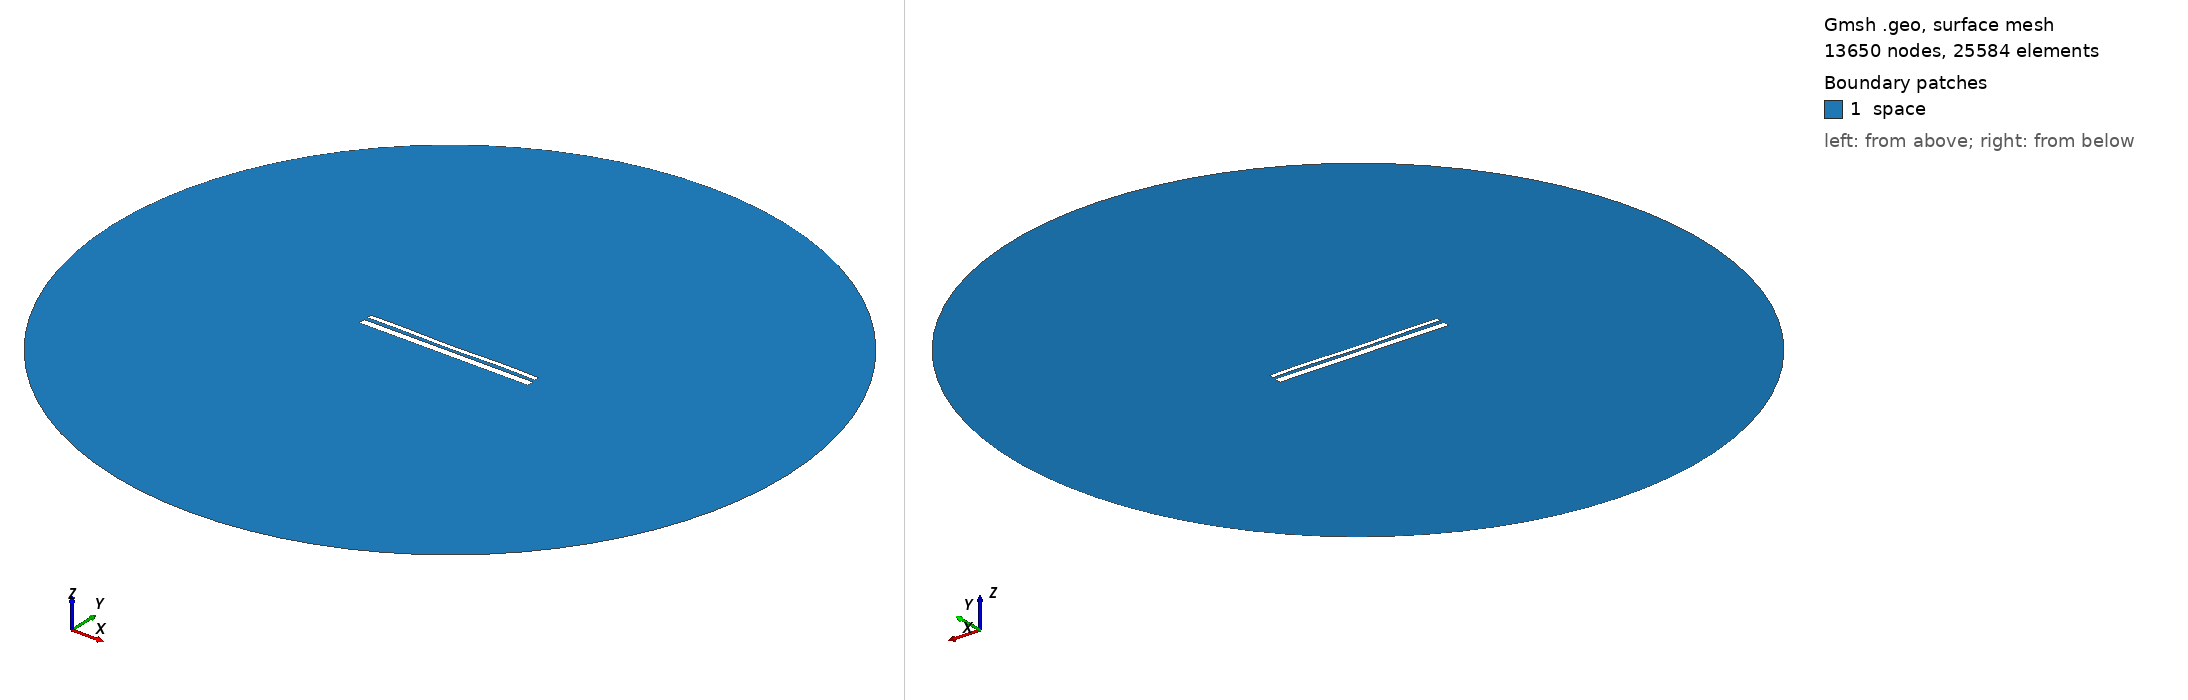

Gmsh geometry script, surface-meshed: 13650 nodes, 25584 surface elements. Boundary patches (legend numbers): 1 space. Left view from above one corner, right view from below the opposite corner. Legend entries are the model's physical surfaces. The drawing asked Gmsh for element sizes between 1% and 20% of the model's largest extent; the script's own settings can give other sizes.

=== 13135.geo (drawn) ===
//---------------------------------------
// Geometry kernel
//---------------------------------------

SetFactory("OpenCASCADE");



//---------------------------------------
// Parameters of the geometry
//---------------------------------------

// Overetch of the upper plate
overetch = 0.5;

// Distance between the plates
distance = 1.75;

// Discretization over the x axis (for the deformation)
nx = 50; 

// Length of the plate
L = 100 - overetch; 

// Number of modes
n = 4; 

// 1st mode coefficient
coeff(1) = -0.15;
beta(1) = 0.596864 * 3.1415926535 / L;

// 2nd mode coefficient
coeff(2) = -0.15;
beta(2) = 1.49418 * 3.1415926535 / L;

// 3rd mode coefficient
coeff(3) = -0.075;
beta(3) = 2.50025 * 3.1415926535 / L;

// 4th mode coefficient
coeff(4) = 0.15;
beta(4) = 3.49999 * 3.1415926535 / L;



//---------------------------------------
// Upper plate (deformed rectangle)
//---------------------------------------

// Coordiantes of the upper plate
xmin = -50;
xmax = 50 - overetch;

// Height of the upper plate
yheight = 4 - 2 * overetch;

// Indexes of the points
UpperID[] = {};
LowerID[] = {};
LeftID[] = {};
RightID[] = {};

// Point index
p = 1;

// Horizontal edges
For i In {1:nx}
    x = xmin + (i-1)*(xmax - xmin)/(nx-1);

    y_bottom = distance / 2 + overetch;
    For j In {1:n}
        C = (Cosh(beta(j)*L) + Cos(beta(j)*L)) / (Sinh(beta(j)*L) + Sin(beta(j)*L));
        y_bottom  = y_bottom + coeff(j) * (Cosh(beta(j)*(x+50)) - Cos(beta(j)*(x+50)) - C * (Sinh(beta(j)*(x+50)) - Sin(beta(j)*(x+50))));
    EndFor

    y_top = y_bottom + yheight;

    Point(p) = {x, y_top, 0, 1.0};
    UpperID[i] = p;
    p = p + 1;

    Point(p) = {x, y_bottom, 0, 1.0};
    LowerID[i] = p;
    p = p + 1;
EndFor

// Create point lists
UpperPts[] = {}; LowerPts[] = {};
For i In {1:nx}
  UpperPts[] += {UpperID[i]};
  LowerPts[] += {LowerID[i]};
EndFor

// Build splines
Spline(1) = {UpperPts[]};
Spline(2) = {LowerPts[]};
Line(3) = {LowerPts[nx-1], UpperPts[nx-1]};
Line(4) = {LowerPts[0], UpperPts[0]};

// Build the plane surface
Curve Loop(1) = {2, 3, -1, -4};
Plane Surface(1) = {1};



//---------------------------------------
// Lower plate (rectangle)
//---------------------------------------

// Vertices
Point(1001) = {-50, -1, 0, 1.0};
Point(1002) = { 50, -1, 0, 1.0};
Point(1003) = { 50,  -5, 0, 1.0};
Point(1004) = {-50,  -5, 0, 1.0};

// Edges
Line(5) = {1001, 1002};
Line(6) = {1002, 1003};
Line(7) = {1003, 1004};
Line(8) = {1004, 1001};

// Plane surface
Line Loop(2) = {5, 6, 7, 8};
Plane Surface(2) = {2}; 



//---------------------------------------
// Outer (fictious) boundary
//---------------------------------------

// Points
Point(1005) = {0, 0, 0};       // Center
Point(1006) = {200, 0, 0};     // Start point
Point(1007) = {0, 200, 0};     // 90 degrees
Point(1008) = {-200, 0, 0};    // 180 degrees
Point(1009) = {0, -200, 0};    // 270 degrees

// Circle arcs (each needs start, center, end)
Circle(9) = {1006, 1005, 1007};
Circle(10) = {1007, 1005, 1008};
Circle(11) = {1008, 1005, 1009};
Circle(12) = {1009, 1005, 1006};

// Plane surface for the entire domain
Curve Loop(3) = {9, 10, 11, 12};
Surface(3) = {3};

// Subtract the plates from the whole domain to obtain the actual domain where we want to solve the equations
BooleanDifference{ Surface{3}; Delete; }{ Surface{1}; Surface{2}; Delete; }




//---------------------------------------
// Transfinite Lines/Curves
//---------------------------------------

// Set the number of points on the boundaries
r = 7;

// Plates
Transfinite Curve {1, 2} = 50*r Using Progression 1;
Transfinite Curve {3, 4} = 2*r Using Progression 1;
Transfinite Line {5, 7} = 50*r Using Progression 1;
Transfinite Line {6, 8} = 2*r Using Progression 1;

// Outer boundary
Transfinite Line {9, 10, 11, 12} = 20 Using Progression 1;



//---------------------------------------
// Physical groups
//---------------------------------------                

// Physical curves (boundaries)
Physical Line("force_segment", 10) = {2};
Physical Line("upper_plate", 11) = {1, 3, 4};
Physical Line("lower_plate", 12) = {5, 6, 7, 8};
Physical Line("boundary", 20) = {9, 10, 11, 12};

// Physical Surfaces
Physical Surface("space", 30) = {3};



//---------------------------------------
// 6. Generate the Mesh
//---------------------------------------

// 2D mesh generation
Mesh 2;
